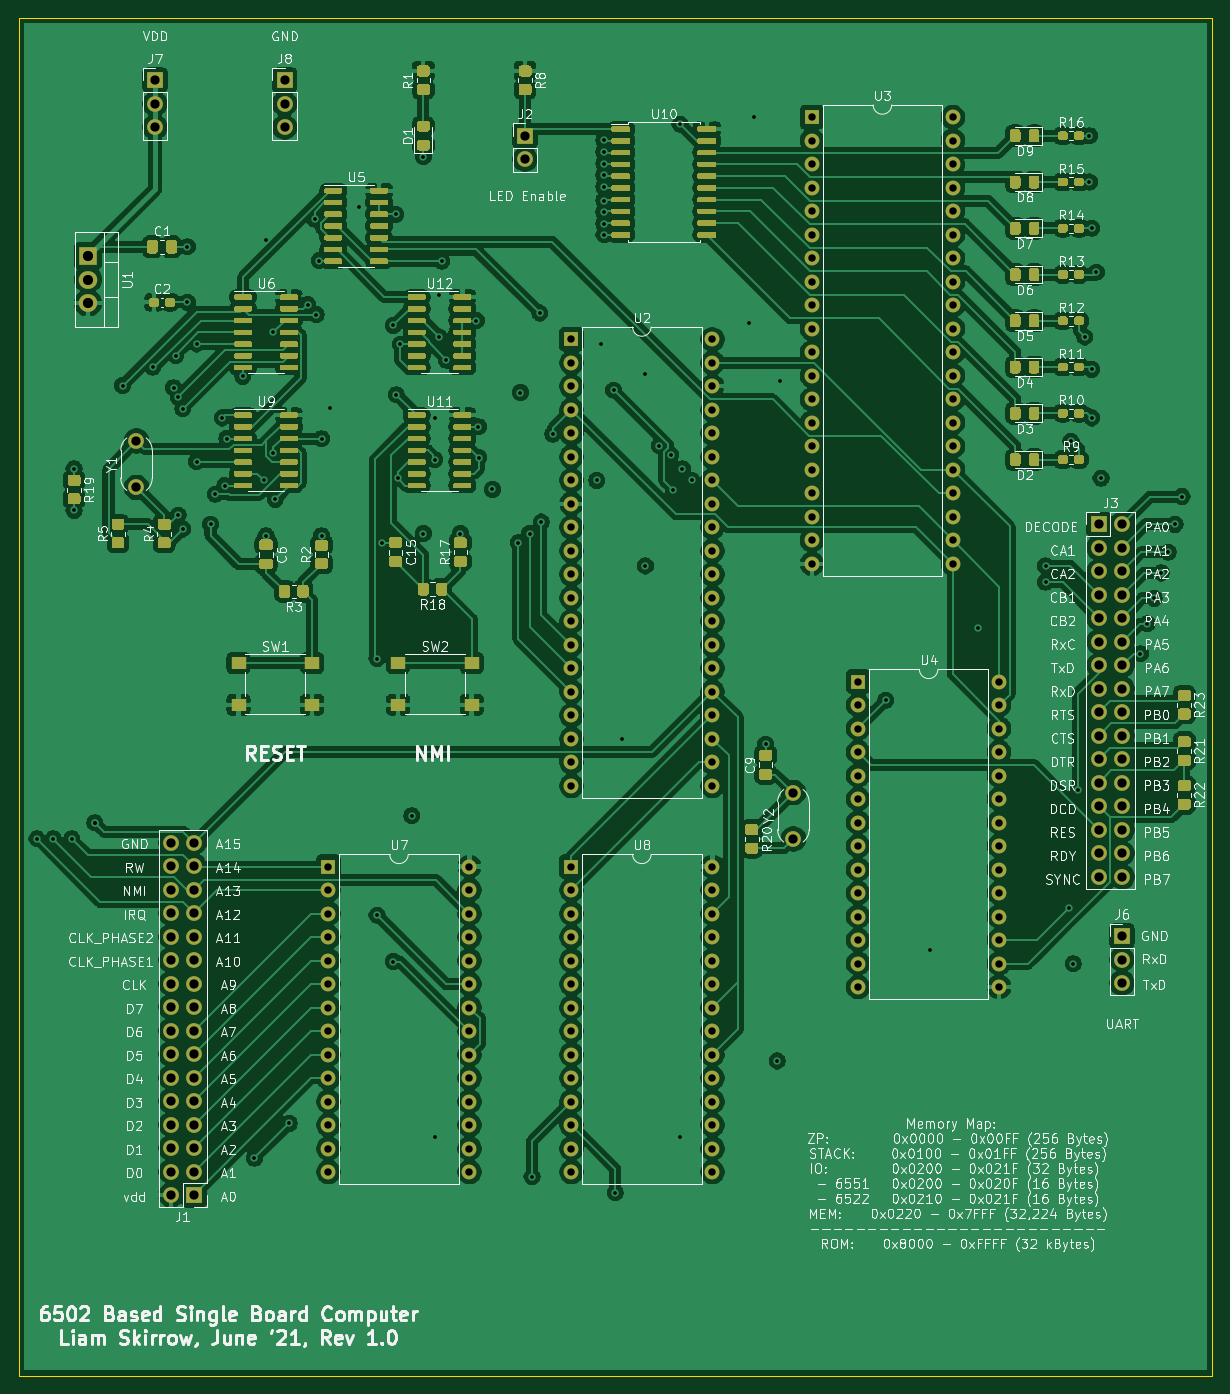
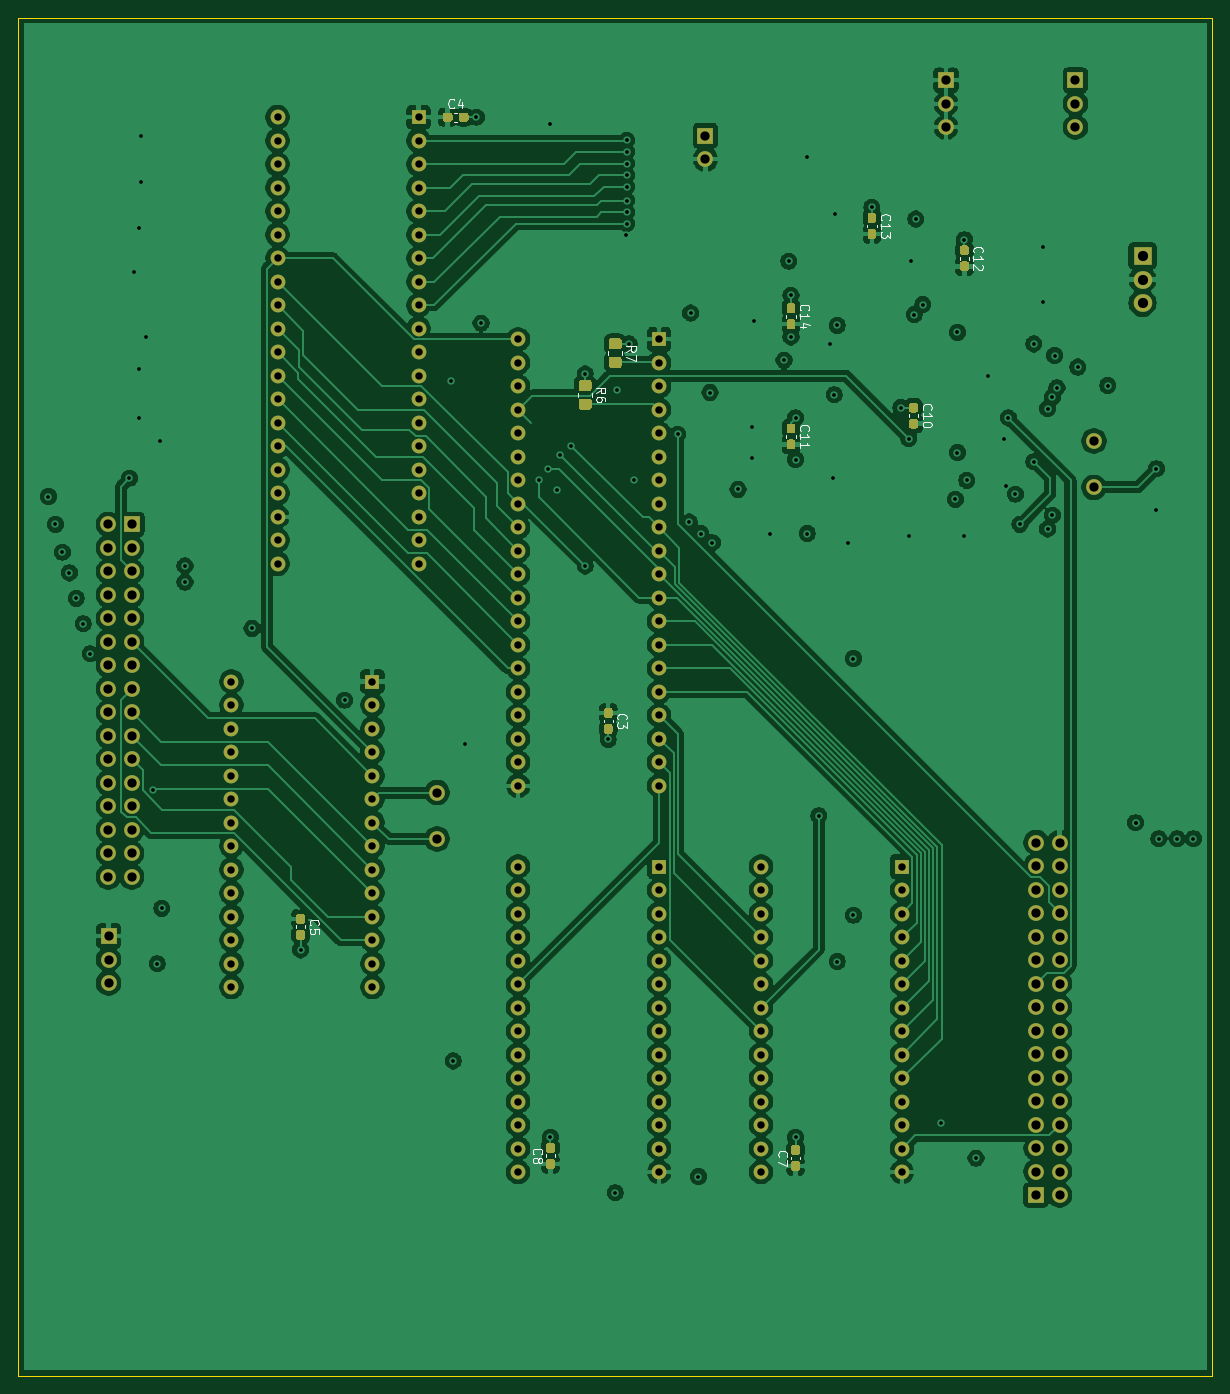
Circuit board: 12 layer files. Board 129.0 x 146.8 mm.
- bottom_copper: 6502sbc-B_Cu.gbr (392910 bytes)
- bottom_mask: 6502sbc-B_Mask.gbr (16796 bytes)
- paste: 6502sbc-B_Paste.gbr (9562 bytes)
- bottom_silk: 6502sbc-B_SilkS.gbr (12131 bytes)
- outline: 6502sbc-Edge_Cuts.gbr (720 bytes)
- top_copper: 6502sbc-F_Cu.gbr (605016 bytes)
- top_mask: 6502sbc-F_Mask.gbr (67671 bytes)
- paste: 6502sbc-F_Paste.gbr (60437 bytes)
- top_silk: 6502sbc-F_SilkS.gbr (206905 bytes)
- inner_copper: 6502sbc-In1_Cu.gbr (33362 bytes)
- inner_copper: 6502sbc-In2_Cu.gbr (27232 bytes)
- drill: 6502sbc.drl (6565 bytes)

=== bottom_copper: 6502sbc-B_Cu.gbr (392910 bytes, source omitted) ===
=== bottom_mask: 6502sbc-B_Mask.gbr (16796 bytes, source omitted) ===
=== paste: 6502sbc-B_Paste.gbr (9562 bytes, source omitted) ===
=== bottom_silk: 6502sbc-B_SilkS.gbr (12131 bytes, source omitted) ===
=== outline: 6502sbc-Edge_Cuts.gbr ===
%TF.GenerationSoftware,KiCad,Pcbnew,(5.1.10)-1*%
%TF.CreationDate,2021-07-28T21:06:31+10:00*%
%TF.ProjectId,6502sbc,36353032-7362-4632-9e6b-696361645f70,rev?*%
%TF.SameCoordinates,Original*%
%TF.FileFunction,Profile,NP*%
%FSLAX46Y46*%
G04 Gerber Fmt 4.6, Leading zero omitted, Abs format (unit mm)*
G04 Created by KiCad (PCBNEW (5.1.10)-1) date 2021-07-28 21:06:31*
%MOMM*%
%LPD*%
G01*
G04 APERTURE LIST*
%TA.AperFunction,Profile*%
%ADD10C,0.050000*%
%TD*%
G04 APERTURE END LIST*
D10*
X146250000Y-220000000D02*
X146250000Y-73250000D01*
X275250000Y-220000000D02*
X146250000Y-220000000D01*
X275250000Y-73250000D02*
X275250000Y-220000000D01*
X146250000Y-73250000D02*
X275250000Y-73250000D01*
M02*

=== top_copper: 6502sbc-F_Cu.gbr (605016 bytes, source omitted) ===
=== top_mask: 6502sbc-F_Mask.gbr (67671 bytes, source omitted) ===
=== paste: 6502sbc-F_Paste.gbr (60437 bytes, source omitted) ===
=== top_silk: 6502sbc-F_SilkS.gbr (206905 bytes, source omitted) ===
=== inner_copper: 6502sbc-In1_Cu.gbr (33362 bytes, source omitted) ===
=== inner_copper: 6502sbc-In2_Cu.gbr (27232 bytes, source omitted) ===
=== drill: 6502sbc.drl ===
M48
; DRILL file {KiCad (5.1.10)-1} date 07/28/21 21:07:01
; FORMAT={3:3/ absolute / metric / suppress leading zeros}
; #@! TF.CreationDate,2021-07-28T21:07:01+10:00
; #@! TF.GenerationSoftware,Kicad,Pcbnew,(5.1.10)-1
FMAT,2
METRIC,TZ
T1C0.400
T2C0.800
T3C1.000
T4C1.100
%
G90
G05
T1
X148250Y-162000
X150000Y-162000
X152000Y-162000
X152250Y-122000
X152250Y-126500
X154500Y-160250
X154500Y-160250
X157500Y-113000
X160750Y-111000
X163000Y-113250
X163250Y-109750
X163500Y-114250
X163500Y-127000
X164000Y-115500
X164000Y-128500
X164500Y-98000
X164500Y-104000
X165500Y-108500
X165500Y-121250
X167000Y-128000
X167500Y-124750
X168250Y-116500
X168560Y-123810
X168770Y-118730
X170500Y-112000
X171750Y-196500
X172750Y-123250
X173000Y-97250
X173000Y-129250
X173750Y-107250
X173750Y-120250
X173985Y-125300
X175500Y-192750
X177500Y-104250
X178250Y-95000
X178420Y-105335
X178750Y-99500
X179000Y-118750
X179000Y-129250
X179888Y-115388
X183000Y-93750
X185000Y-142500
X185000Y-170250
X185538Y-129963
X186750Y-106500
X186750Y-175250
X187000Y-94500
X187085Y-114000
X187250Y-123000
X187520Y-108520
X188750Y-159500
X190000Y-88250
X190000Y-129000
X191250Y-116500
X191250Y-121000
X191250Y-194250
X191750Y-103250
X191750Y-107750
X191992Y-99560
X192500Y-110250
X194000Y-129000
X195730Y-105980
X195960Y-117460
X195975Y-120775
X197475Y-124225
X200250Y-130000
X200500Y-113750
X201500Y-129000
X201750Y-198500
X202588Y-105162
X202750Y-127750
X204000Y-118250
X208750Y-123250
X209250Y-108500
X209500Y-86500
X209500Y-87750
X209500Y-89000
X209500Y-90250
X209500Y-91500
X209500Y-93000
X209500Y-94250
X209500Y-95500
X209535Y-96715
X210573Y-113500
X210750Y-200250
X211500Y-151250
X214000Y-111750
X214000Y-132500
X215500Y-119500
X216750Y-120500
X217000Y-124250
X217750Y-84750
X217750Y-194250
X218000Y-122000
X219000Y-123250
X225250Y-106250
X225750Y-84000
X227000Y-151750
X228250Y-186000
X228500Y-112500
X240000Y-147000
X244750Y-174000
X250000Y-139250
X257250Y-132500
X257250Y-134250
X259750Y-169500
X260000Y-119000
X260250Y-175500
X260750Y-156750
X261500Y-107750
X262000Y-86000
X262000Y-91000
X262250Y-96000
X262250Y-111250
X262250Y-116500
X262750Y-100750
X263250Y-123000
X267500Y-142000
X268250Y-138750
X269000Y-136000
X269750Y-133250
X270500Y-131000
X271250Y-128000
X272000Y-125000
T2
X179750Y-165000
X179750Y-167540
X179750Y-170080
X179750Y-172620
X179750Y-175160
X179750Y-177700
X179750Y-180240
X179750Y-182780
X179750Y-185320
X179750Y-187860
X179750Y-190400
X179750Y-192940
X179750Y-195480
X179750Y-198020
X194990Y-165000
X194990Y-167540
X194990Y-170080
X194990Y-172620
X194990Y-175160
X194990Y-177700
X194990Y-180240
X194990Y-182780
X194990Y-185320
X194990Y-187860
X194990Y-190400
X194990Y-192940
X194990Y-195480
X194990Y-198020
X206000Y-108000
X206000Y-110540
X206000Y-113080
X206000Y-115620
X206000Y-118160
X206000Y-120700
X206000Y-123240
X206000Y-125780
X206000Y-128320
X206000Y-130860
X206000Y-133400
X206000Y-135940
X206000Y-138480
X206000Y-141020
X206000Y-143560
X206000Y-146100
X206000Y-148640
X206000Y-151180
X206000Y-153720
X206000Y-156260
X206000Y-165000
X206000Y-167540
X206000Y-170080
X206000Y-172620
X206000Y-175160
X206000Y-177700
X206000Y-180240
X206000Y-182780
X206000Y-185320
X206000Y-187860
X206000Y-190400
X206000Y-192940
X206000Y-195480
X206000Y-198020
X221240Y-108000
X221240Y-110540
X221240Y-113080
X221240Y-115620
X221240Y-118160
X221240Y-120700
X221240Y-123240
X221240Y-125780
X221240Y-128320
X221240Y-130860
X221240Y-133400
X221240Y-135940
X221240Y-138480
X221240Y-141020
X221240Y-143560
X221240Y-146100
X221240Y-148640
X221240Y-151180
X221240Y-153720
X221240Y-156260
X221240Y-165000
X221240Y-167540
X221240Y-170080
X221240Y-172620
X221240Y-175160
X221240Y-177700
X221240Y-180240
X221240Y-182780
X221240Y-185320
X221240Y-187860
X221240Y-190400
X221240Y-192940
X221240Y-195480
X221240Y-198020
X232000Y-84000
X232000Y-86540
X232000Y-89080
X232000Y-91620
X232000Y-94160
X232000Y-96700
X232000Y-99240
X232000Y-101780
X232000Y-104320
X232000Y-106860
X232000Y-109400
X232000Y-111940
X232000Y-114480
X232000Y-117020
X232000Y-119560
X232000Y-122100
X232000Y-124640
X232000Y-127180
X232000Y-129720
X232000Y-132260
X237000Y-145000
X237000Y-147540
X237000Y-150080
X237000Y-152620
X237000Y-155160
X237000Y-157700
X237000Y-160240
X237000Y-162780
X237000Y-165320
X237000Y-167860
X237000Y-170400
X237000Y-172940
X237000Y-175480
X237000Y-178020
X247240Y-84000
X247240Y-86540
X247240Y-89080
X247240Y-91620
X247240Y-94160
X247240Y-96700
X247240Y-99240
X247240Y-101780
X247240Y-104320
X247240Y-106860
X247240Y-109400
X247240Y-111940
X247240Y-114480
X247240Y-117020
X247240Y-119560
X247240Y-122100
X247240Y-124640
X247240Y-127180
X247240Y-129720
X247240Y-132260
X252240Y-145000
X252240Y-147540
X252240Y-150080
X252240Y-152620
X252240Y-155160
X252240Y-157700
X252240Y-160240
X252240Y-162780
X252240Y-165320
X252240Y-167860
X252240Y-170400
X252240Y-172940
X252240Y-175480
X252240Y-178020
T3
X159000Y-119000
X159000Y-124000
X161000Y-80000
X161000Y-82540
X161000Y-85080
X162710Y-162400
X162710Y-164940
X162710Y-167480
X162710Y-170020
X162710Y-172560
X162710Y-175100
X162710Y-177640
X162710Y-180180
X162710Y-182720
X162710Y-185260
X162710Y-187800
X162710Y-190340
X162710Y-192880
X162710Y-195420
X162710Y-197960
X162710Y-200500
X165250Y-162400
X165250Y-164940
X165250Y-167480
X165250Y-170020
X165250Y-172560
X165250Y-175100
X165250Y-177640
X165250Y-180180
X165250Y-182720
X165250Y-185260
X165250Y-187800
X165250Y-190340
X165250Y-192880
X165250Y-195420
X165250Y-197960
X165250Y-200500
X175000Y-80000
X175000Y-82540
X175000Y-85080
X201000Y-86000
X201000Y-88540
X230000Y-157000
X230000Y-162000
X263000Y-128000
X263000Y-130540
X263000Y-133080
X263000Y-135620
X263000Y-138160
X263000Y-140700
X263000Y-143240
X263000Y-145780
X263000Y-148320
X263000Y-150860
X263000Y-153400
X263000Y-155940
X263000Y-158480
X263000Y-161020
X263000Y-163560
X263000Y-166100
X265500Y-172500
X265500Y-175040
X265500Y-177580
X265540Y-128000
X265540Y-130540
X265540Y-133080
X265540Y-135620
X265540Y-138160
X265540Y-140700
X265540Y-143240
X265540Y-145780
X265540Y-148320
X265540Y-150860
X265540Y-153400
X265540Y-155940
X265540Y-158480
X265540Y-161020
X265540Y-163560
X265540Y-166100
T4
X153750Y-99000
X153750Y-101540
X153750Y-104080
T0
M30
